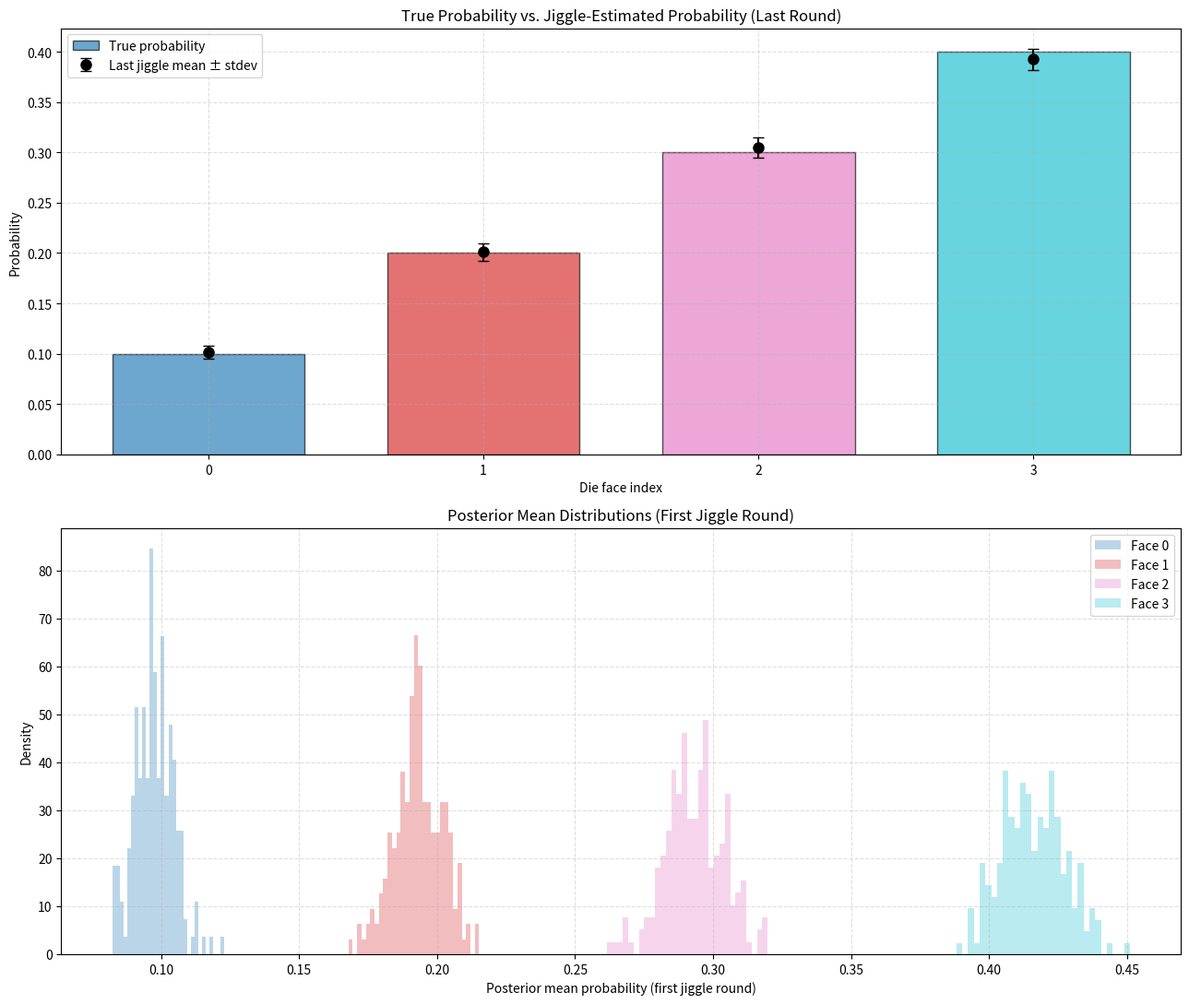
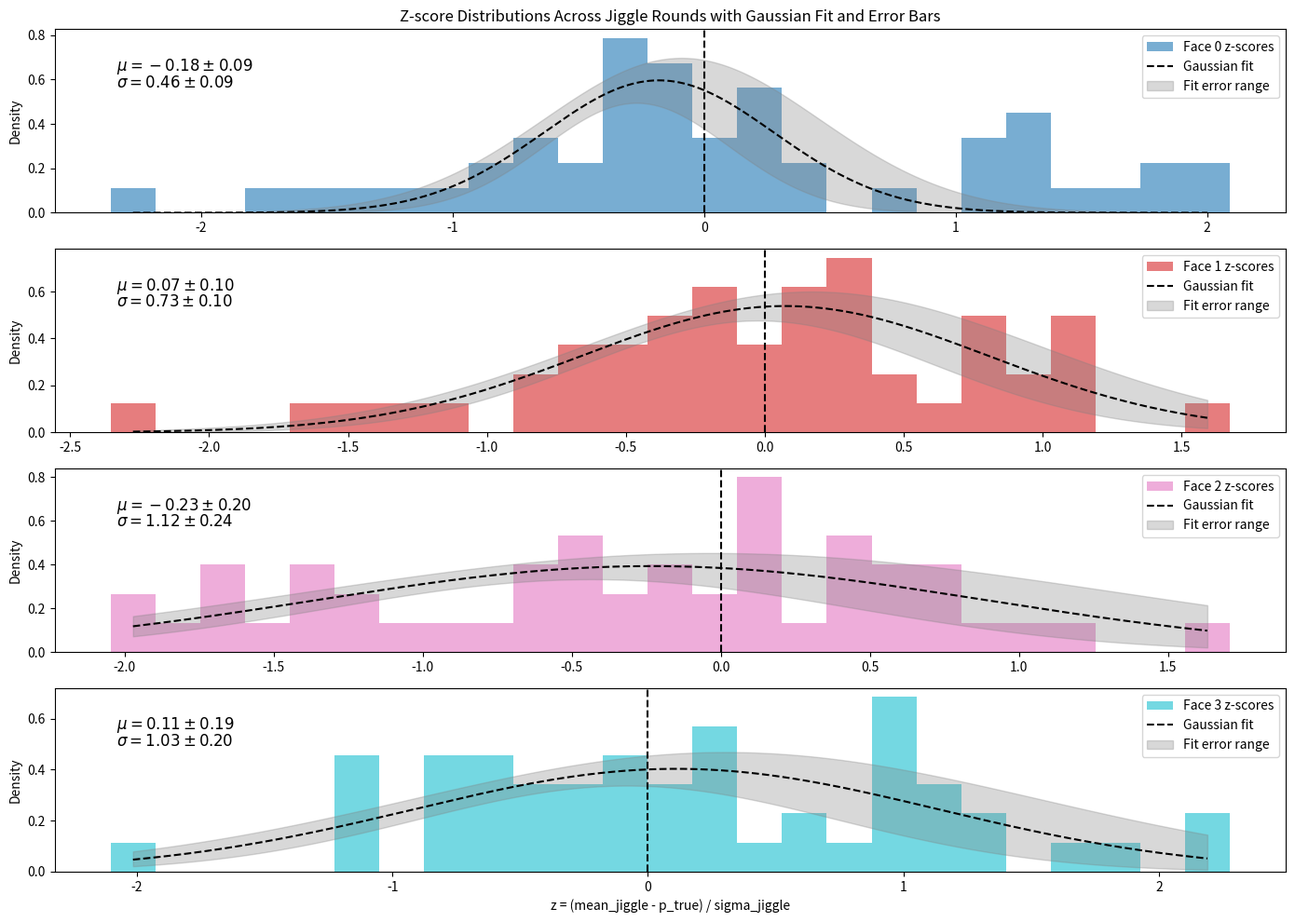

Source code (Python) for these figures, in order:
#!/usr/bin/env python3
import argparse
import numpy as np
import matplotlib.pyplot as plt
from scipy.stats import norm
from scipy.optimize import curve_fit

# Parse command-line arguments
def parse_arguments():
    parser = argparse.ArgumentParser(
        description="Simulate biased die rolls and plot posterior distributions."
    )

    parser.add_argument(
        "-N", "--num_rolls",
        type=int,
        default=2000,
        help="Number of die rolls (default: 2000)"
    )

    parser.add_argument(
        "-p", "--probs",
        type=float,
        nargs="+",
        default=[0.1, 0.2, 0.3],
        help="Probabilities for the first die faces; last face = 1 - sum(given)."
    )

    parser.add_argument(
        "-J", "--num_jiggles",
        type=int,
        default=200,
        help="Number of Poisson-jiggled resamples per round (default: 200)"
    )

    parser.add_argument(
        "-JR", "--jiggle_rounds",
        type=int,
        default=50,
        help="Number of jiggle rounds (default: 50)"
    )

    return parser.parse_args()

# Gaussian function for fitting
def gaussian(x, amplitude, mean, stddev):
    return amplitude * np.exp(-0.5 * ((x - mean) / stddev) ** 2)

def main():
    args = parse_arguments()

    N = args.num_rolls
    J = args.num_jiggles
    JR = args.jiggle_rounds

    # ------------------------------------------------------------------
    # Probabilities
    # ------------------------------------------------------------------
    given = np.array(args.probs, dtype=float)
    s = given.sum()

    if s > 1.0:
        raise ValueError(f"Sum of provided probabilities = {s} must be <= 1.")

    p_last = 1.0 - s
    p_true = np.append(given, p_last)

    K = len(p_true)
    print(f"Number of die faces = {K}")
    print(f"True probabilities = {p_true}")

    # ------------------------------------------------------------------
    # Simulate multinomial rolls
    # ------------------------------------------------------------------
    print(f"Dummy round:")
    counts = np.random.multinomial(N, p_true)
    print("Observed counts:", counts)

    # Dirichlet(1...1) prior
    alpha_prior = np.ones(K)
    alpha_post = alpha_prior + counts
    posterior_mean = alpha_post / np.sum(alpha_post)
    print("Posterior mean:", posterior_mean)

    # Consistent colors
    colors = plt.cm.tab10(np.linspace(0, 1, K))

    # ------------------------------------------------------------------
    # SAVE FIRST ROUND jiggle_means for the "original bottom subplot"
    # ------------------------------------------------------------------
    first_round_jiggle_means = None
    zscores_by_face = [[] for _ in range(K)]

    print(f"Beginning rounds of jiggling.")
    for r in range(JR):
        counts = np.random.multinomial(N, p_true)
        jiggle_counts = np.random.poisson(counts, size=(J, K))
        jiggle_means = (jiggle_counts + 1) / np.sum(
            jiggle_counts + 1, axis=1
        )[:, None]

        if r == 0:
            first_round_jiggle_means = jiggle_means.copy()

        means = jiggle_means.mean(axis=0)
        stdevs = jiggle_means.std(axis=0, ddof=1)

        last_means = means
        last_stdevs = stdevs

        z = (means - p_true) / stdevs
        for face in range(K):
            zscores_by_face[face].append(z[face])

    zscores_by_face = np.array(zscores_by_face)

    # ------------------------------------------------------------------
    # FIGURE 1 — Top: true vs mean, Bottom: first-round jiggle histograms
    # ------------------------------------------------------------------
    plt.figure(figsize=(13, 11))

    # TOP SUBPLOT
    plt.subplot(2, 1, 1)
    x = np.arange(K)

    plt.bar(
        x, p_true,
        width=0.7,
        color=colors,
        alpha=0.65,
        edgecolor="black",
        label="True probability"
    )

    plt.errorbar(
        x, last_means,
        yerr=last_stdevs,
        fmt='o',
        color="black",
        capsize=4,
        markersize=8,
        label="Last jiggle mean ± stdev"
    )

    plt.xticks(x)
    plt.xlabel("Die face index")
    plt.ylabel("Probability")
    plt.title("True Probability vs. Jiggle-Estimated Probability (Last Round)")
    plt.grid(True, linestyle="--", alpha=0.4)
    plt.legend()

    # BOTTOM SUBPLOT — FIRST ROUND HISTOGRAMS
    plt.subplot(2, 1, 2)
    for face in range(K):
        plt.hist(
            first_round_jiggle_means[:, face],
            bins=30,
            density=True,
            alpha=0.30,
            color=colors[face],
            label=f"Face {face}"
        )

    plt.xlabel("Posterior mean probability (first jiggle round)")
    plt.ylabel("Density")
    plt.title("Posterior Mean Distributions (First Jiggle Round)")
    plt.grid(True, linestyle="--", alpha=0.4)
    plt.legend()

    plt.tight_layout()
    plt.show()

    # ------------------------------------------------------------------
    # FIGURE 2 — Z-score histograms across JR rounds with Gaussian Fit and Error Bars
    # ------------------------------------------------------------------
    plt.figure(figsize=(14, 10))

    for face in range(K):
        plt.subplot(K, 1, face + 1)
        
        # Create a histogram of the z-scores
        counts, bin_edges = np.histogram(zscores_by_face[face], bins=25, density=True)
        bin_centers = (bin_edges[:-1] + bin_edges[1:]) / 2  # Midpoints of the bins
        
        # Compute the mean and standard deviation of the z-scores
        z_mean = np.mean(zscores_by_face[face])
        z_std = np.std(zscores_by_face[face], ddof=1)
        
        # Estimate the amplitude (integral of the histogram, assuming the area under the curve should be 1)
        amplitude = np.sum(counts) * (bin_edges[1] - bin_edges[0])
        
        # Fit a Gaussian function to the data and get the covariance matrix
        popt, pcov = curve_fit(gaussian, bin_centers, counts, p0=[amplitude, z_mean, z_std])

        # Calculate the standard errors of the parameters from the covariance matrix
        perr = np.sqrt(np.diag(pcov))
        amplitude_err, mean_err, stddev_err = perr

        # Plot the histogram and the Gaussian fit
        plt.hist(zscores_by_face[face], bins=25, color=colors[face], alpha=0.6, density=True, label=f"Face {face} z-scores")
        
        # Generate the fitted Gaussian curve
        x_fit = np.linspace(min(bin_centers), max(bin_centers), 1000)
        y_fit = gaussian(x_fit, *popt)
        
        # Plot the Gaussian fit
        plt.plot(x_fit, y_fit, color='black', linestyle='--', label='Gaussian fit')

        # Add error bands around the Gaussian fit
        y_err_upper = gaussian(x_fit, popt[0] + amplitude_err, popt[1] + mean_err, popt[2] + stddev_err)
        y_err_lower = gaussian(x_fit, popt[0] - amplitude_err, popt[1] - mean_err, popt[2] - stddev_err)
        plt.fill_between(x_fit, y_err_lower, y_err_upper, color='gray', alpha=0.3, label='Fit error range')

        # Add a vertical line at 0 to indicate where the true value is
        plt.axvline(0, color="black", linestyle="--")
        
        # Labels and legend
        plt.ylabel("Density")
        plt.legend()

        # Display mu and sigma with their uncertainties
        mu_text = f"$\\mu = {popt[1]:.2f} \\pm {mean_err:.2f}$"
        sigma_text = f"$\\sigma = {popt[2]:.2f} \\pm {stddev_err:.2f}$"

        plt.text(0.05, 0.85, mu_text, transform=plt.gca().transAxes, fontsize=12, verticalalignment='top')
        plt.text(0.05, 0.75, sigma_text, transform=plt.gca().transAxes, fontsize=12, verticalalignment='top')

        if face == 0:
            plt.title("Z-score Distributions Across Jiggle Rounds with Gaussian Fit and Error Bars")

    plt.xlabel("z = (mean_jiggle - p_true) / sigma_jiggle")
    plt.tight_layout()
    plt.show()

if __name__ == "__main__":
    main()
